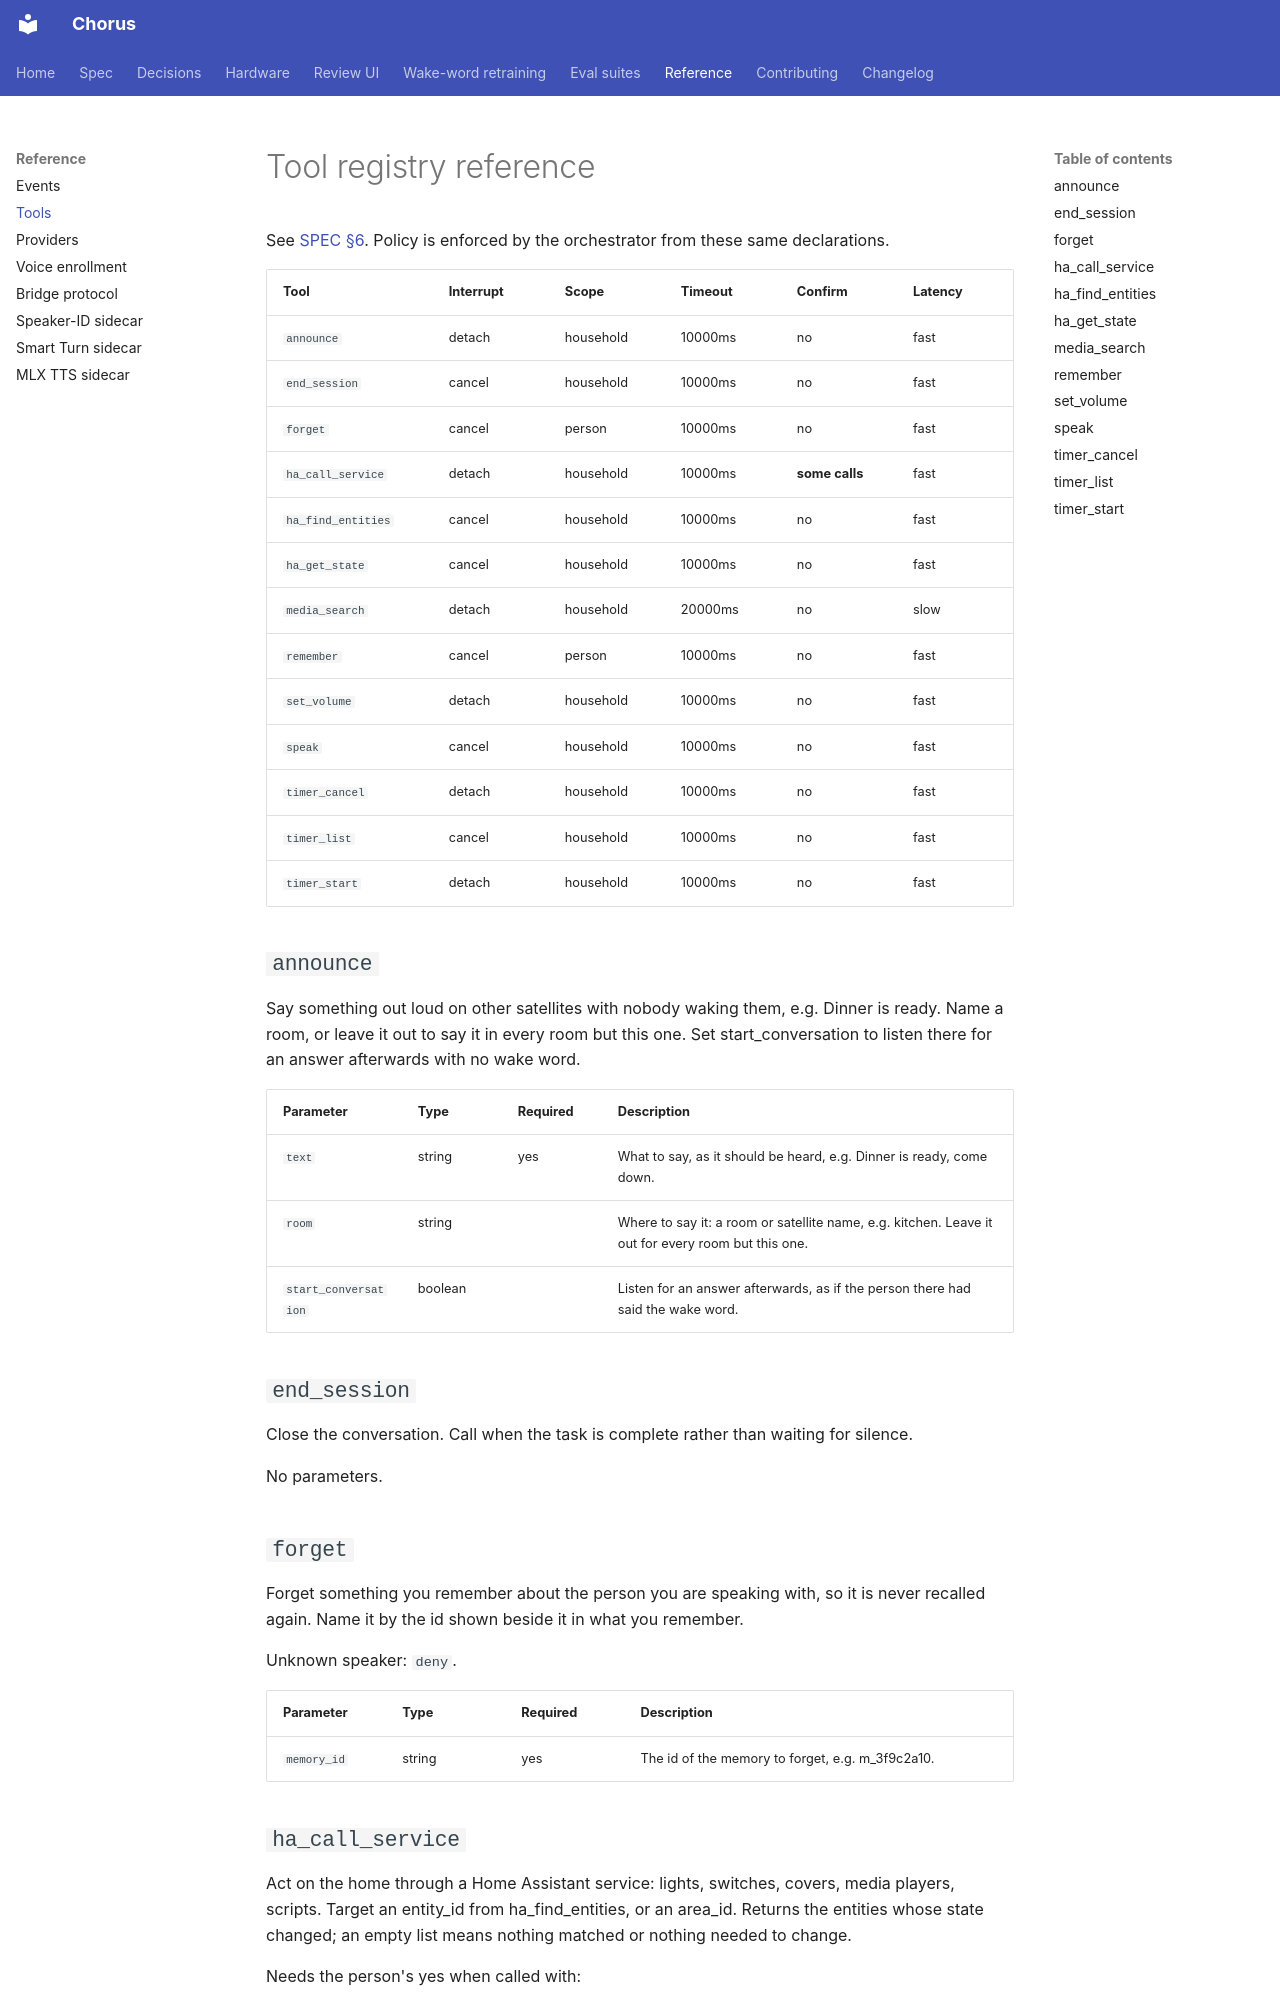

repository: Teagan42/Chorus · page: reference/tools/index.html · generator: mkdocs

<!-- Generated by schemagen from schema/tool.cue. DO NOT EDIT. -->

# Tool registry reference

See [SPEC §6](../SPEC.md). Policy is enforced by the orchestrator from these same declarations.

| Tool | Interrupt | Scope | Timeout | Confirm | Latency |
|---|---|---|---|---|---|
| `announce` | detach | household | 10000ms | no | fast |
| `end_session` | cancel | household | 10000ms | no | fast |
| `forget` | cancel | person | 10000ms | no | fast |
| `ha_call_service` | detach | household | 10000ms | **some calls** | fast |
| `ha_find_entities` | cancel | household | 10000ms | no | fast |
| `ha_get_state` | cancel | household | 10000ms | no | fast |
| `media_search` | detach | household | 20000ms | no | slow |
| `remember` | cancel | person | 10000ms | no | fast |
| `set_volume` | detach | household | 10000ms | no | fast |
| `speak` | cancel | household | 10000ms | no | fast |
| `timer_cancel` | detach | household | 10000ms | no | fast |
| `timer_list` | cancel | household | 10000ms | no | fast |
| `timer_start` | detach | household | 10000ms | no | fast |

## `announce`

Say something out loud on other satellites with nobody waking them, e.g. Dinner is ready. Name a room, or leave it out to say it in every room but this one. Set start_conversation to listen there for an answer afterwards with no wake word.

| Parameter | Type | Required | Description |
|---|---|---|---|
| `text` | string | yes | What to say, as it should be heard, e.g. Dinner is ready, come down. |
| `room` | string |  | Where to say it: a room or satellite name, e.g. kitchen. Leave it out for every room but this one. |
| `start_conversation` | boolean |  | Listen for an answer afterwards, as if the person there had said the wake word. |

## `end_session`

Close the conversation. Call when the task is complete rather than waiting for silence.

No parameters.

## `forget`

Forget something you remember about the person you are speaking with, so it is never recalled again. Name it by the id shown beside it in what you remember.

Unknown speaker: `deny`.

| Parameter | Type | Required | Description |
|---|---|---|---|
| `memory_id` | string | yes | The id of the memory to forget, e.g. m_3f9c2a10. |
